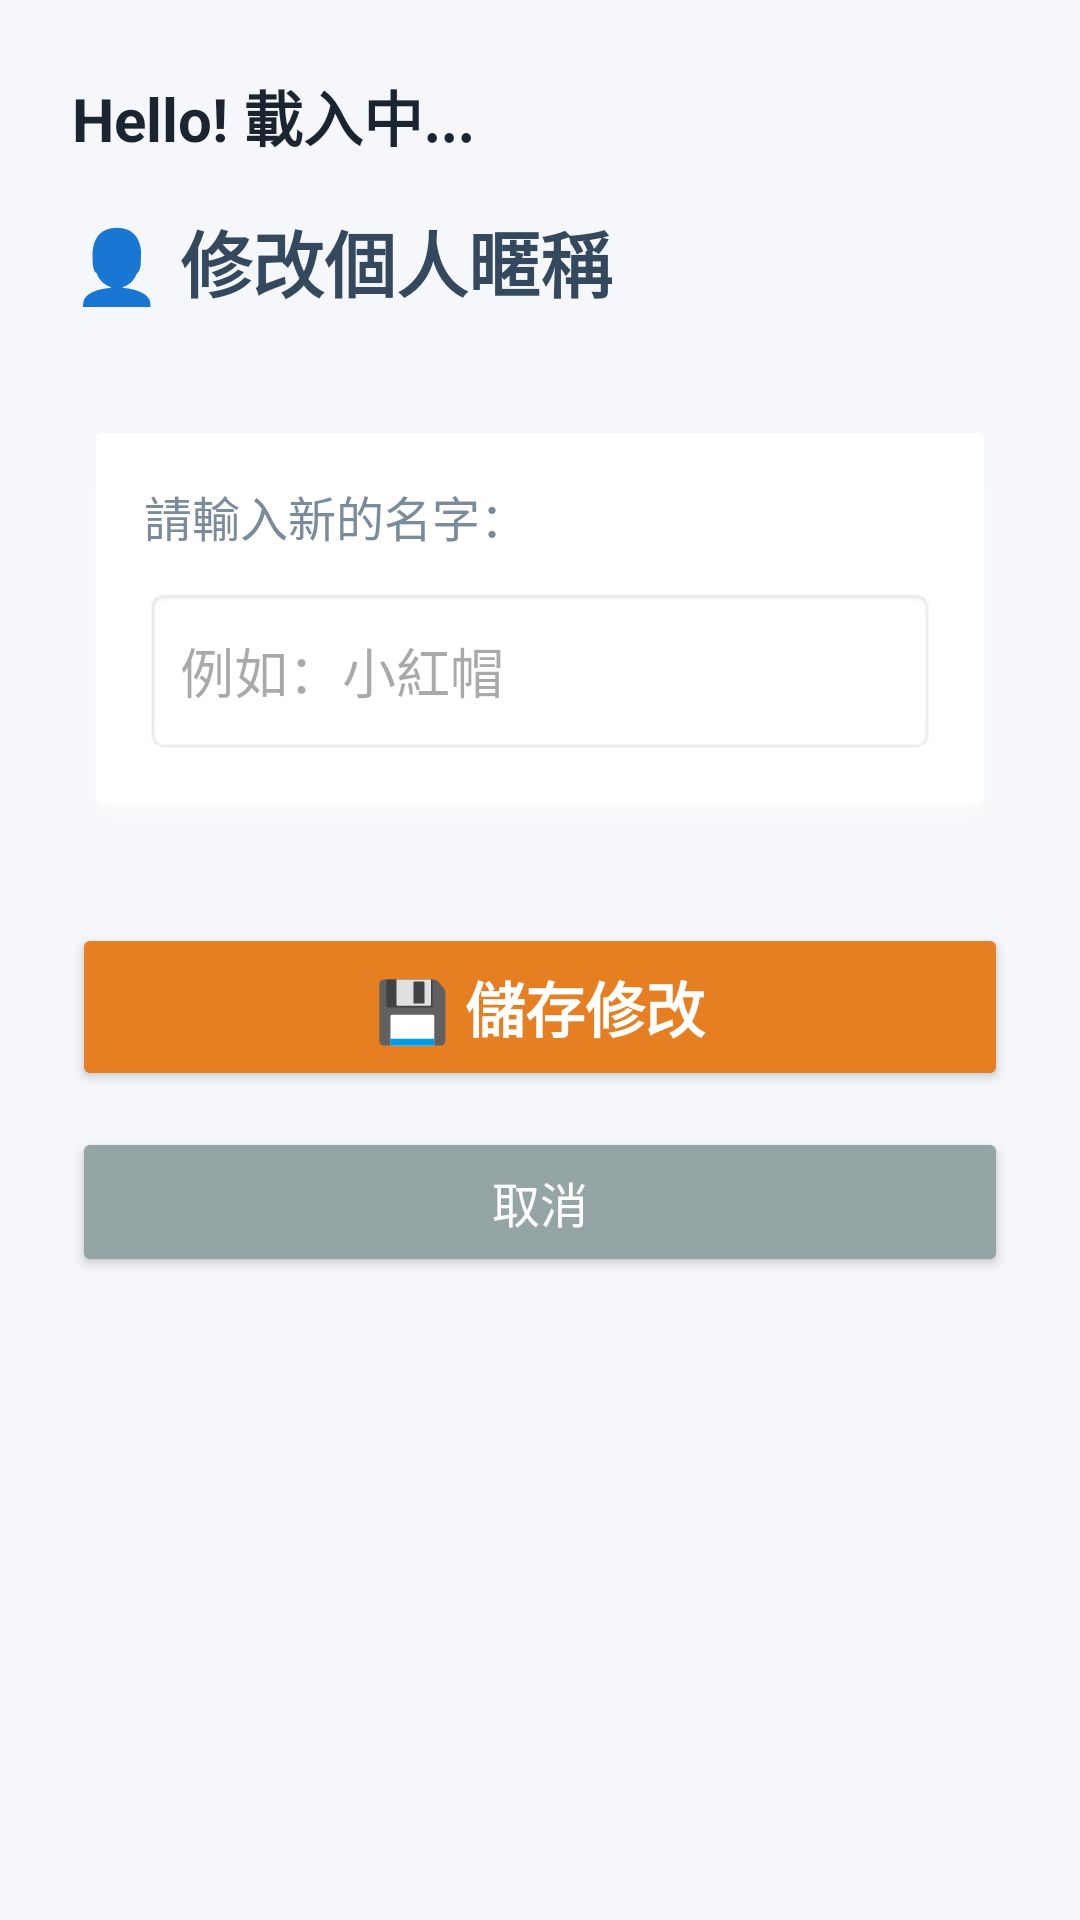

The Android layout XML behind this screen, and the referenced resources:
<!-- AndroidManifest.xml: application theme Theme.ITP4501PTMS -->
<!-- res/layout/activity_username.xml -->
<?xml version="1.0" encoding="utf-8"?>
<LinearLayout
    xmlns:android="http://schemas.android.com/apk/res/android"
    xmlns:tools="http://schemas.github.com/tools"
    android:layout_width="match_parent"
    android:layout_height="match_parent"
    android:orientation="vertical"
    android:padding="24dp"
    android:background="#F5F7FA"
    tools:context=".UsernameActivity">

    <TextView
        android:id="@+id/tvWelcomeUsername"
        android:layout_width="match_parent"
        android:layout_height="wrap_content"
        android:text="Hello! 載入中..."
        android:textSize="20sp"
        android:textStyle="bold"
        android:textColor="#1A2530" />

    <TextView
        android:layout_width="match_parent"
        android:layout_height="wrap_content"
        android:text="👤 修改個人暱稱"
        android:textSize="24sp"
        android:textStyle="bold"
        android:textColor="#34495E"
        android:layout_marginTop="16dp"
        android:layout_marginBottom="32dp" />

    <LinearLayout
        android:layout_width="match_parent"
        android:layout_height="wrap_content"
        android:background="@android:drawable/dialog_holo_light_frame"
        android:backgroundTint="#FFFFFF"
        android:orientation="vertical"
        android:padding="24dp"
        android:layout_marginBottom="32dp">

        <TextView
            android:layout_width="match_parent"
            android:layout_height="wrap_content"
            android:text="請輸入新的名字："
            android:textSize="16sp"
            android:textColor="#7A8B9B"
            android:layout_marginBottom="12dp" />

        <EditText
            android:id="@+id/etNewUsername"
            android:layout_width="match_parent"
            android:layout_height="56dp"
            android:hint="例如：小紅帽"
            android:textSize="18sp"
            android:paddingLeft="12dp"
            android:inputType="textPersonName"
            android:background="@android:drawable/editbox_background_normal" />
    </LinearLayout>

    <Button
        android:id="@+id/btnSaveUsername"
        android:layout_width="match_parent"
        android:layout_height="56dp"
        android:text="💾 儲存修改"
        android:textSize="20sp"
        android:textStyle="bold"
        android:textColor="#FFFFFF"
        android:backgroundTint="#E67E22"
        android:layout_marginBottom="12dp"
        android:insetTop="0dp"
        android:insetBottom="0dp" />

    <Button
        android:id="@+id/btnCancelUsername"
        android:layout_width="match_parent"
        android:layout_height="50dp"
        android:text="取消"
        android:textSize="16sp"
        android:textColor="#FFFFFF"
        android:backgroundTint="#95A5A6"
        android:insetTop="0dp"
        android:insetBottom="0dp" />

</LinearLayout>
<!-- resources referenced by this layout -->
<resources>
  <style name="Theme.ITP4501PTMS" parent="Base.Theme.ITP4501PTMS" />
  <style name="Base.Theme.ITP4501PTMS" parent="Theme.Material3.DayNight.NoActionBar">
          
          
      </style>
</resources>
